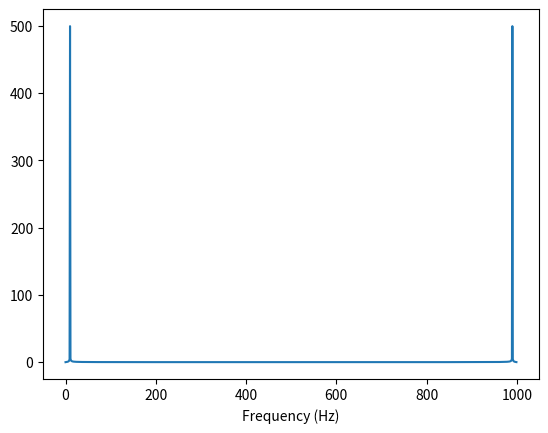

The matplotlib source for this figure: (Note: this script raises an exception after producing the figure.)

"""
[redacted]
DSP - Lab 6
Summer 2019
"""

#%% import packages
import matplotlib.pyplot as plt
import numpy as np
from scipy.fftpack import fft
from scipy.io import wavfile
from typing import Union
import time

#%% define functions
# this is an implementation using numpy parallelization
# and other optimizations without changing the core algorithm
# n = 1000 samples takes 0.07 seconds
def npDFT(u: np.array) -> np.array:
    N = u.size
    k = np.arange(u.size)
    @np.vectorize
    def DFT_elem(n: int):
        exponent = np.exp((-1j * 2 * np.pi * k * n) / N)
        series = u * exponent
        return np.abs(np.sum(series))
    U = DFT_elem(np.arange(0, N))
    return U

# here's a vanilla implementation
def DFT(u: np.array) -> np.array:
    N = u.size
    U = []
    for n in np.arange(u.size):
        term = 0.0
        for k in np.arange(u.size):
            exponent = np.exp((-1j * 2 * np.pi * k * n) / N)
            term += u[k] * exponent
        U.append(abs(term)) 
    return np.array(U)

def timer(func, n):
    start = time.perf_counter()
    func(n)
    return (time.perf_counter() - start)

def wav_DFT(path: str):
    rate, u = wavfile.read(path)
    time_span = u.size / rate
    labels = np.arange(u.size) / time_span
    return labels, npDFT(u)


#%% Q1
dft_test = lambda f: npDFT(np.sin(f * np.linspace(0, 2 * np.pi, 1000)))

# adjusting the indecies to be hz is unecessary due to the sample
# being only 1 second long resulting in the conversion being 
# (output index) / 1, which is equivalent to (output index)
plt.plot(dft_test(10))
plt.xlabel('Frequency (Hz)')
plt.savefig('lab 6/images/fullsize10hz.png')
# this looks dumb though, DFT/FFT will always produce symmetrical results,
# but anything over half the sampling frequency is just an alias
# (something about nyquist's theorum)
# so for the rest of the charts, the axis are cut to focus on the good bits
plt.xlim(0, 50)
plt.savefig('lab 6/images/10hzsin.png')
plt.close()

plt.plot(dft_test(20))
plt.xlim(0, 50)
plt.xlabel('Frequency (Hz)')
plt.savefig('lab 6/images/20hzsin.png')
plt.close()

plt.plot(dft_test(30))
plt.xlim(0, 50)
plt.xlabel('Frequency (Hz)')
plt.savefig('lab 6/images/30hzsin.png')
plt.close()

#%% Q2
in_sin = np.sin(10 * np.linspace(0, 2 * np.pi, 1000))
n_samples = [t for t in range(100, 1001, 100)]
times = [timer(DFT, in_sin[:t]) for t in n_samples]
plt.plot(n_samples, times)
plt.title('Execution Time Plot')
plt.xlabel('Number of Samples')
plt.ylabel('time (seconds)')
plt.savefig('lab 6/images/time_complexity_vanilla.png')
plt.close()

# this is where you learn that for loops are suboptimal,
# and that numpy is very fast
in_sin = np.sin(10 * np.linspace(0, 2 * np.pi, 10000))
n_samples = [t for t in range(1000, 10001, 1000)]
times = [timer(npDFT, in_sin[:t]) for t in n_samples]
plt.plot(n_samples, times)
plt.title('Execution Time Plot')
plt.xlabel('Number of Samples')
plt.ylabel('time (seconds)')
plt.savefig('lab 6/images/time_complexity_np.png')
plt.close()

#%% Q3
_, data = wavfile.read('lab 5/kpt.wav')
ds = data.size
n2 = ds ** 2
vanilla = n2 * (1 / 400)
numpy = n2 * (1 / 4000)
print(f'number of samples in kpt.wav: {ds}\n' 
      f'complexity of taking the DFT: {n2}\n'
      f'estimated time of execution for vanilla DFT: {vanilla}\n'
      f'estimated time of execusion for numpy DFT: {numpy}')
# number of samples in kpt.wav: 561152
# complexity of taking the DFT: 314891567104
# estimated time of execution for vanilla DFT: 787228917.76
# estimated time of execusion for numpy DFT: 78722891.77600001

#%% Q4
freqs, DFT_out = wav_DFT('lab 6/kpt1note2k.wav')
plt.plot(freqs, DFT_out)
plt.xlim(0, 4000)
plt.title('KPT One Note DFT')
plt.xlabel('Frequency (Hz)')
# now lets pick the principal frequency and plot that too
max_loc = np.argmax(DFT_out[:50])
fmax = freqs[max_loc]
dmax = DFT_out[max_loc]
plt.plot(fmax, dmax, marker='o', label=f'{fmax}Hz (A4#)')
plt.legend()
plt.savefig('lab 6/images/kptnote.png')
plt.close()

#%%
